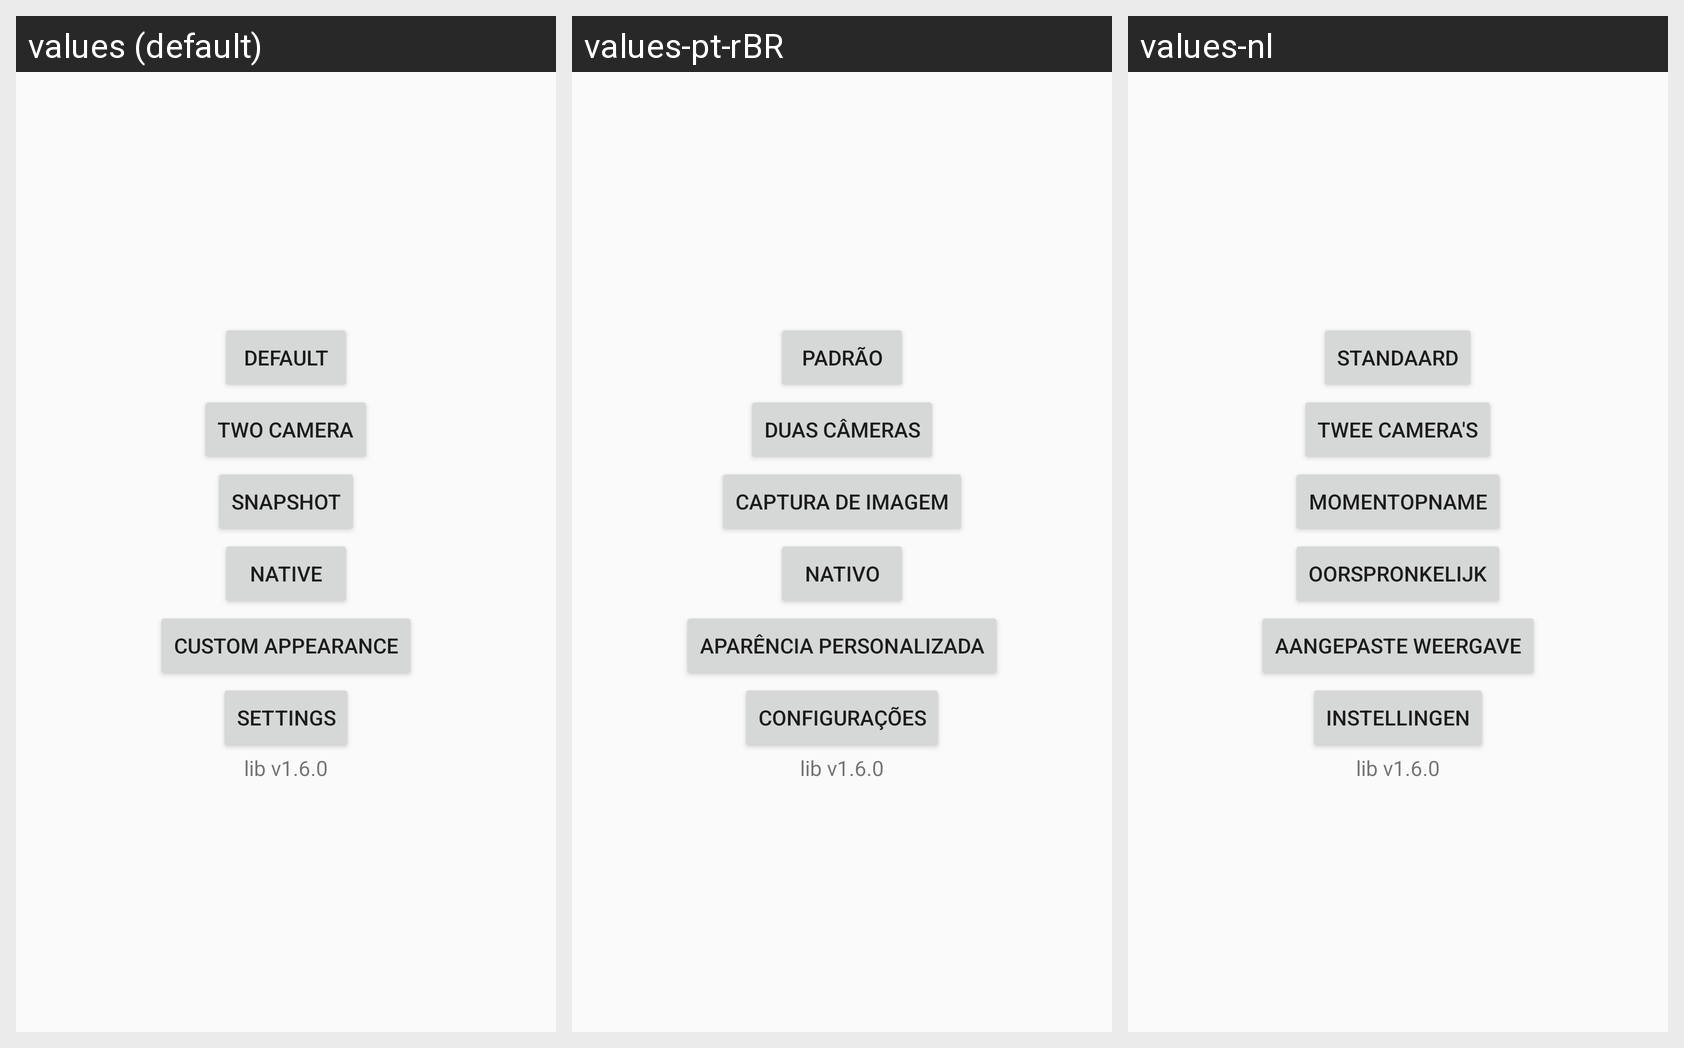

Here is an Android app screen in its default locale and in the app's own translations. Write out the translated-string differences for the strings that appear on this screen.
Android screen res/layout/activity_main.xml rendered under 3 locales, left to right: values (default), values-pt-rBR, values-nl. Device: Nexus 5 (rendered at 1080×1920; each locale shown at half size, 540×960, under a caption strip naming it); theme AppTheme.
Strings drawn on this screen, with the default value and each locale's value (text and hints the layout hard-codes, and strings that could not be matched under every locale, appear in the picture but are not listed):

button_default
  values: Default
  values-pt-rBR: Padrão
  values-nl: Standaard

button_two_camera
  values: Two Camera
  values-pt-rBR: Duas câmeras
  values-nl: Twee camera's

button_snapshot
  values: Snapshot
  values-pt-rBR: Captura de imagem
  values-nl: Momentopname

button_native
  values: Native
  values-pt-rBR: Nativo
  values-nl: Oorspronkelijk

button_custom_appearance
  values: Custom appearance
  values-pt-rBR: Aparência personalizada
  values-nl: Aangepaste weergave

button_settings
  values: Settings
  values-pt-rBR: Configurações
  values-nl: Instellingen

textView_version
  values: lib v1.6.0
  values-pt-rBR: lib v1.6.0
  values-nl: lib v1.6.0
